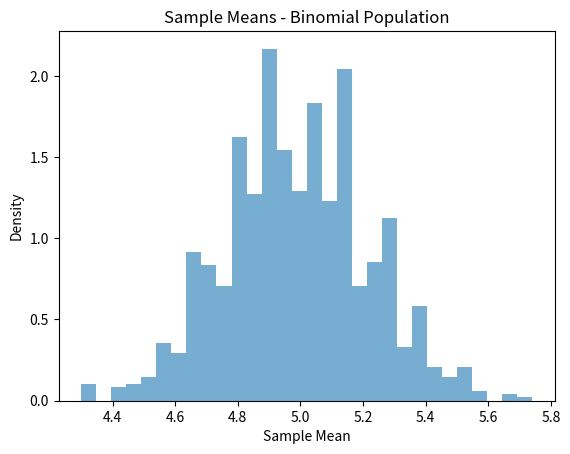

Recreate this plot in Python.
from scipy.stats import binom
import numpy as np
import matplotlib.pyplot as plt

# Parameters for the Binomial distribution
n_trials = 10
p_success = 0.5

# Generate population from binomial distribution
population = binom.rvs(n=n_trials, p=p_success, size=100000)
sample_means = [np.mean(np.random.choice(population, size=50)) for _ in range(1000)]

# Plot
plt.hist(sample_means, bins=30, density=True, alpha=0.6)
plt.title('Sample Means - Binomial Population')
plt.xlabel('Sample Mean')
plt.ylabel('Density')
plt.show()
